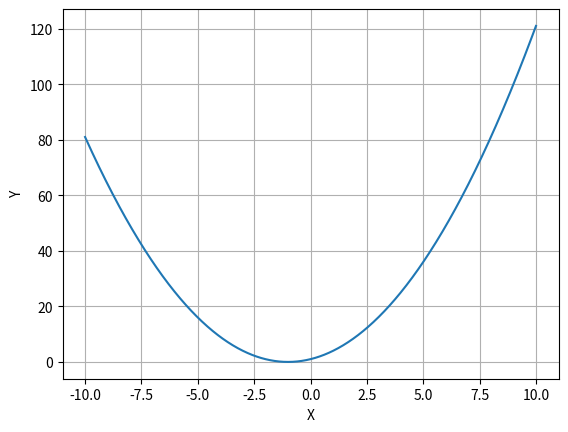

The matplotlib source for this figure:
import numpy as np
import matplotlib.pyplot as plt

def quadratic_curve(a, b, c, xlim=(-10, 10), ylim=(-10, 10), num_points=1000):
    x = np.linspace(xlim[0], xlim[1], num_points)
    y = a * x**2 + b * x + c

    plt.plot(x, y)  
    plt.xlabel('X')
    plt.ylabel('Y')
    plt.grid(True)
    plt.show()


a = 1
b = 2
c = 1
quadratic_curve(a, b, c)